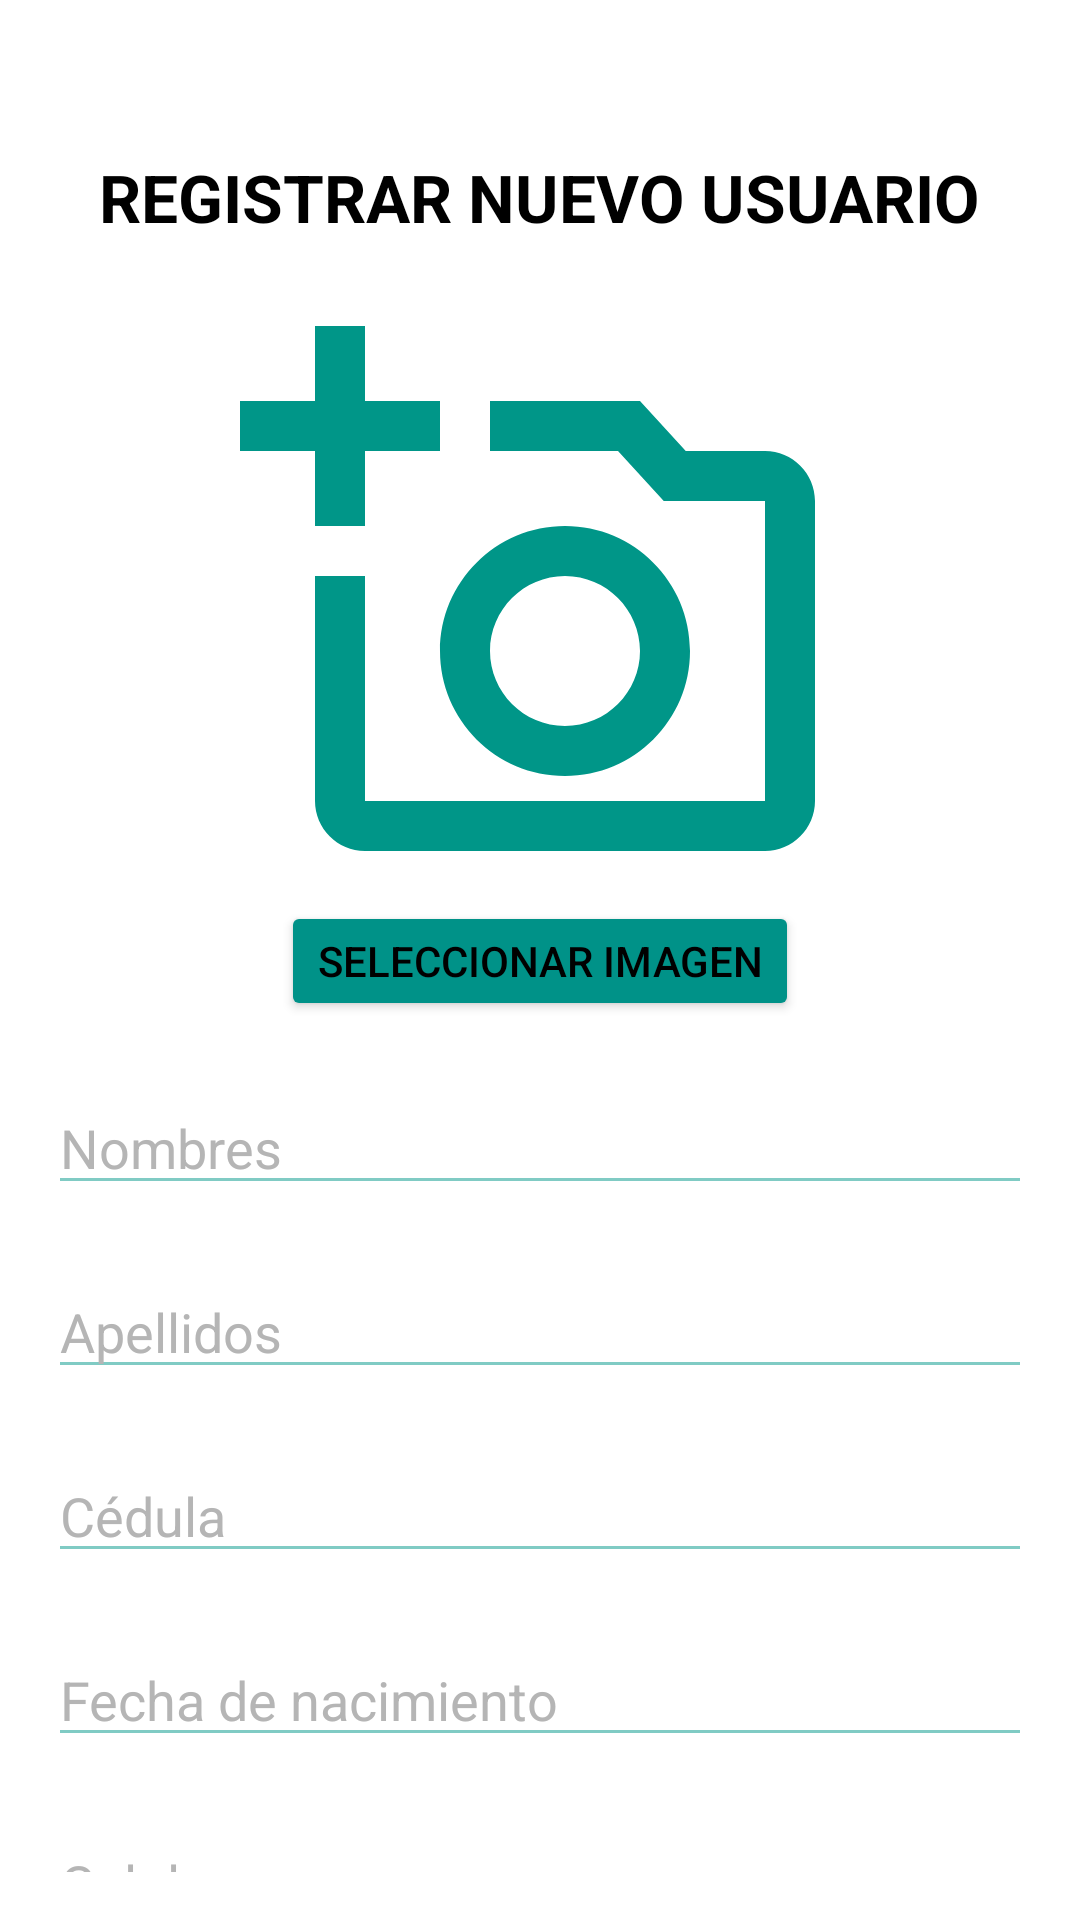

Layout XML and referenced resources for this Android screen:
<!-- AndroidManifest.xml: application theme Theme.EShop -->
<!-- res/layout/registrar_usuario.xml -->
<?xml version="1.0" encoding="utf-8"?>
<LinearLayout
    xmlns:android="http://schemas.android.com/apk/res/android"
    xmlns:tools="http://schemas.android.com/tools"
    android:layout_width="match_parent"
    android:layout_height="match_parent"
    android:paddingBottom="16dp"
    android:paddingLeft="16dp"
    android:paddingRight="16dp"
    android:paddingTop="16dp"
    android:orientation="vertical"
    android:background="@color/white"
    tools:context=".RegistrarUsuario">

    <TextView
        android:layout_width="wrap_content"
        android:layout_height="wrap_content"
        android:text="REGISTRAR NUEVO USUARIO"
        android:textSize="22sp"
        android:layout_gravity="center"
        android:textStyle="bold"
        android:layout_marginTop="35dp"
        android:layout_marginBottom="20dp"
        android:textColor="@color/black"/>

    <ScrollView
        android:layout_width="match_parent"
        android:layout_height="wrap_content">

        <LinearLayout
            android:id="@+id/linearLayout"
            android:layout_width="match_parent"
            android:layout_height="wrap_content"
            android:orientation="vertical">

            <ImageView
                android:id="@+id/imgFoto"
                android:layout_width="200sp"
                android:layout_height="200sp"
                android:layout_below="@+id/linearLayout"
                android:src="@drawable/ic_image_base"
                android:layout_gravity="center"
                android:layout_centerHorizontal="true" />

            <Button
                android:id="@+id/btnFot"
                android:layout_width="wrap_content"
                android:layout_height="40dp"
                android:text="Seleccionar imagen"
                android:backgroundTint="#009288"
                android:layout_gravity="center"
                android:textColor="@color/black" />

            <EditText
                android:id="@+id/txtNom_Usu"
                android:layout_width="match_parent"
                android:layout_height="wrap_content"
                android:hint="Nombres"
                android:textColorHint="@color/gray"
                android:layout_marginTop="20dp"
                android:textColor="@color/black"
                android:backgroundTint="@color/PrimaryColor" />

            <EditText
                android:id="@+id/txtApe_Usu"
                android:layout_width="match_parent"
                android:layout_height="wrap_content"
                android:hint="Apellidos"
                android:textColorHint="@color/gray"
                android:layout_marginTop="20dp"
                android:textColor="@color/black"
                android:backgroundTint="@color/PrimaryColor" />

            <EditText
                android:id="@+id/txtCed_Usu"
                android:layout_width="match_parent"
                android:layout_height="wrap_content"
                android:hint="Cédula"
                android:textColorHint="@color/gray"
                android:inputType="number"
                android:layout_marginTop="20dp"
                android:textColor="@color/black"
                android:backgroundTint="@color/PrimaryColor" />

            <EditText
                android:id="@+id/txtNac_Usu"
                android:layout_width="match_parent"
                android:layout_height="wrap_content"
                android:hint="Fecha de nacimiento"
                android:textColorHint="@color/gray"
                android:inputType="date"
                android:layout_marginTop="20dp"
                android:textColor="@color/black"
                android:backgroundTint="@color/PrimaryColor" />

            <EditText
                android:id="@+id/txtCel_Usu"
                android:layout_width="match_parent"
                android:layout_height="wrap_content"
                android:hint="Celular"
                android:textColorHint="@color/gray"
                android:inputType="phone"
                android:layout_marginTop="20dp"
                android:textColor="@color/black"
                android:backgroundTint="@color/PrimaryColor" />

            <EditText
                android:id="@+id/txtEml_Usu"
                android:layout_width="match_parent"
                android:layout_height="wrap_content"
                android:hint="Correo electronico"
                android:textColorHint="@color/gray"
                android:inputType="textEmailAddress"
                android:layout_marginTop="20dp"
                android:textColor="@color/black"
                android:backgroundTint="@color/PrimaryColor" />

            <EditText
                android:id="@+id/txtBar_Usu"
                android:layout_width="match_parent"
                android:layout_height="wrap_content"
                android:hint="Barrio"
                android:textColorHint="@color/gray"
                android:layout_marginTop="20dp"
                android:textColor="@color/black"
                android:backgroundTint="@color/PrimaryColor" />

            <EditText
                android:id="@+id/txtCiu_Usu"
                android:layout_width="match_parent"
                android:layout_height="wrap_content"
                android:hint="Ciudad"
                android:textColorHint="@color/gray"
                android:layout_marginTop="20dp"
                android:textColor="@color/black"
                android:backgroundTint="@color/PrimaryColor" />

            <EditText
                android:id="@+id/txtDep_Usu"
                android:layout_width="match_parent"
                android:layout_height="wrap_content"
                android:hint="Departamento"
                android:textColorHint="@color/gray"
                android:layout_marginTop="20dp"
                android:textColor="@color/black"
                android:backgroundTint="@color/PrimaryColor" />

            <EditText
                android:id="@+id/txtDir_Usu"
                android:layout_width="match_parent"
                android:layout_height="wrap_content"
                android:hint="Dirección"
                android:textColorHint="@color/gray"
                android:layout_marginTop="20dp"
                android:textColor="@color/black"
                android:backgroundTint="@color/PrimaryColor" />

            <EditText
                android:id="@+id/txtUsu_Usu"
                android:layout_width="match_parent"
                android:layout_height="wrap_content"
                android:hint="Nombre de usuario"
                android:textColorHint="@color/gray"
                android:layout_marginTop="20dp"
                android:textColor="@color/black"
                android:backgroundTint="@color/PrimaryColor" />

            <EditText
                android:id="@+id/txtCon_Usu"
                android:layout_width="match_parent"
                android:layout_height="wrap_content"
                android:hint="Contraseña"
                android:textColorHint="@color/gray"
                android:inputType="textPassword"
                android:layout_marginTop="20dp"
                android:textColor="@color/black"
                android:backgroundTint="@color/PrimaryColor" />

            <Button
                android:id="@+id/btnTerRegUsu"
                android:layout_width="250dp"
                android:layout_height="wrap_content"
                android:layout_gravity="center"
                android:text="Registrarme"
                android:layout_marginTop="30dp"
                android:layout_marginBottom="15dp"
                android:textColor="@color/white"
                android:background="@drawable/side_nav_bar"
                android:shadowColor="@color/black"
                android:shadowDx="1"
                android:shadowDy="1"
                android:shadowRadius="2" />

        </LinearLayout>
    </ScrollView>
</LinearLayout>
<!-- resources referenced by this layout -->
<resources>
  <color name="PrimaryColor">#80CBC4</color>
  <color name="black">#FF000000</color>
  <color name="gray">#B5B5B5</color>
  <color name="white">#FFFFFFFF</color>
  <!-- drawable ic_image_base (drawable) -->
  <vector android:height="24dp" android:tint="#009688"
      android:viewportHeight="24" android:viewportWidth="24"
      android:width="24dp" xmlns:android="http://schemas.android.com/apk/res/android">
      <path android:fillColor="@android:color/white" android:pathData="M21,6h-3.17L16,4h-6v2h5.12l1.83,2L21,8v12L5,20v-9L3,11v9c0,1.1 0.9,2 2,2h16c1.1,0 2,-0.9 2,-2L23,8c0,-1.1 -0.9,-2 -2,-2zM8,14c0,2.76 2.24,5 5,5s5,-2.24 5,-5 -2.24,-5 -5,-5 -5,2.24 -5,5zM13,11c1.65,0 3,1.35 3,3s-1.35,3 -3,3 -3,-1.35 -3,-3 1.35,-3 3,-3zM5,6h3L8,4L5,4L5,1L3,1v3L0,4v2h3v3h2z"/>
  </vector>
  <style name="Theme.EShop" parent="Theme.AppCompat">
          
          <item name="colorPrimary">@color/CenterColor</item>
          <item name="colorPrimaryVariant">@color/StartColor</item>
          <item name="colorOnPrimary">@color/white</item>
          
          <item name="colorSecondary">@color/teal_200</item>
          <item name="colorSecondaryVariant">@color/teal_700</item>
          <item name="colorOnSecondary">@color/black</item>
          
          <item name="android:statusBarColor">?attr/colorPrimaryVariant</item>
          
      </style>
  <color name="CenterColor">#009688</color>
  <color name="StartColor">#4DB6AC</color>
  <color name="teal_200">#FF03DAC5</color>
  <color name="teal_700">#FF018786</color>
</resources>
